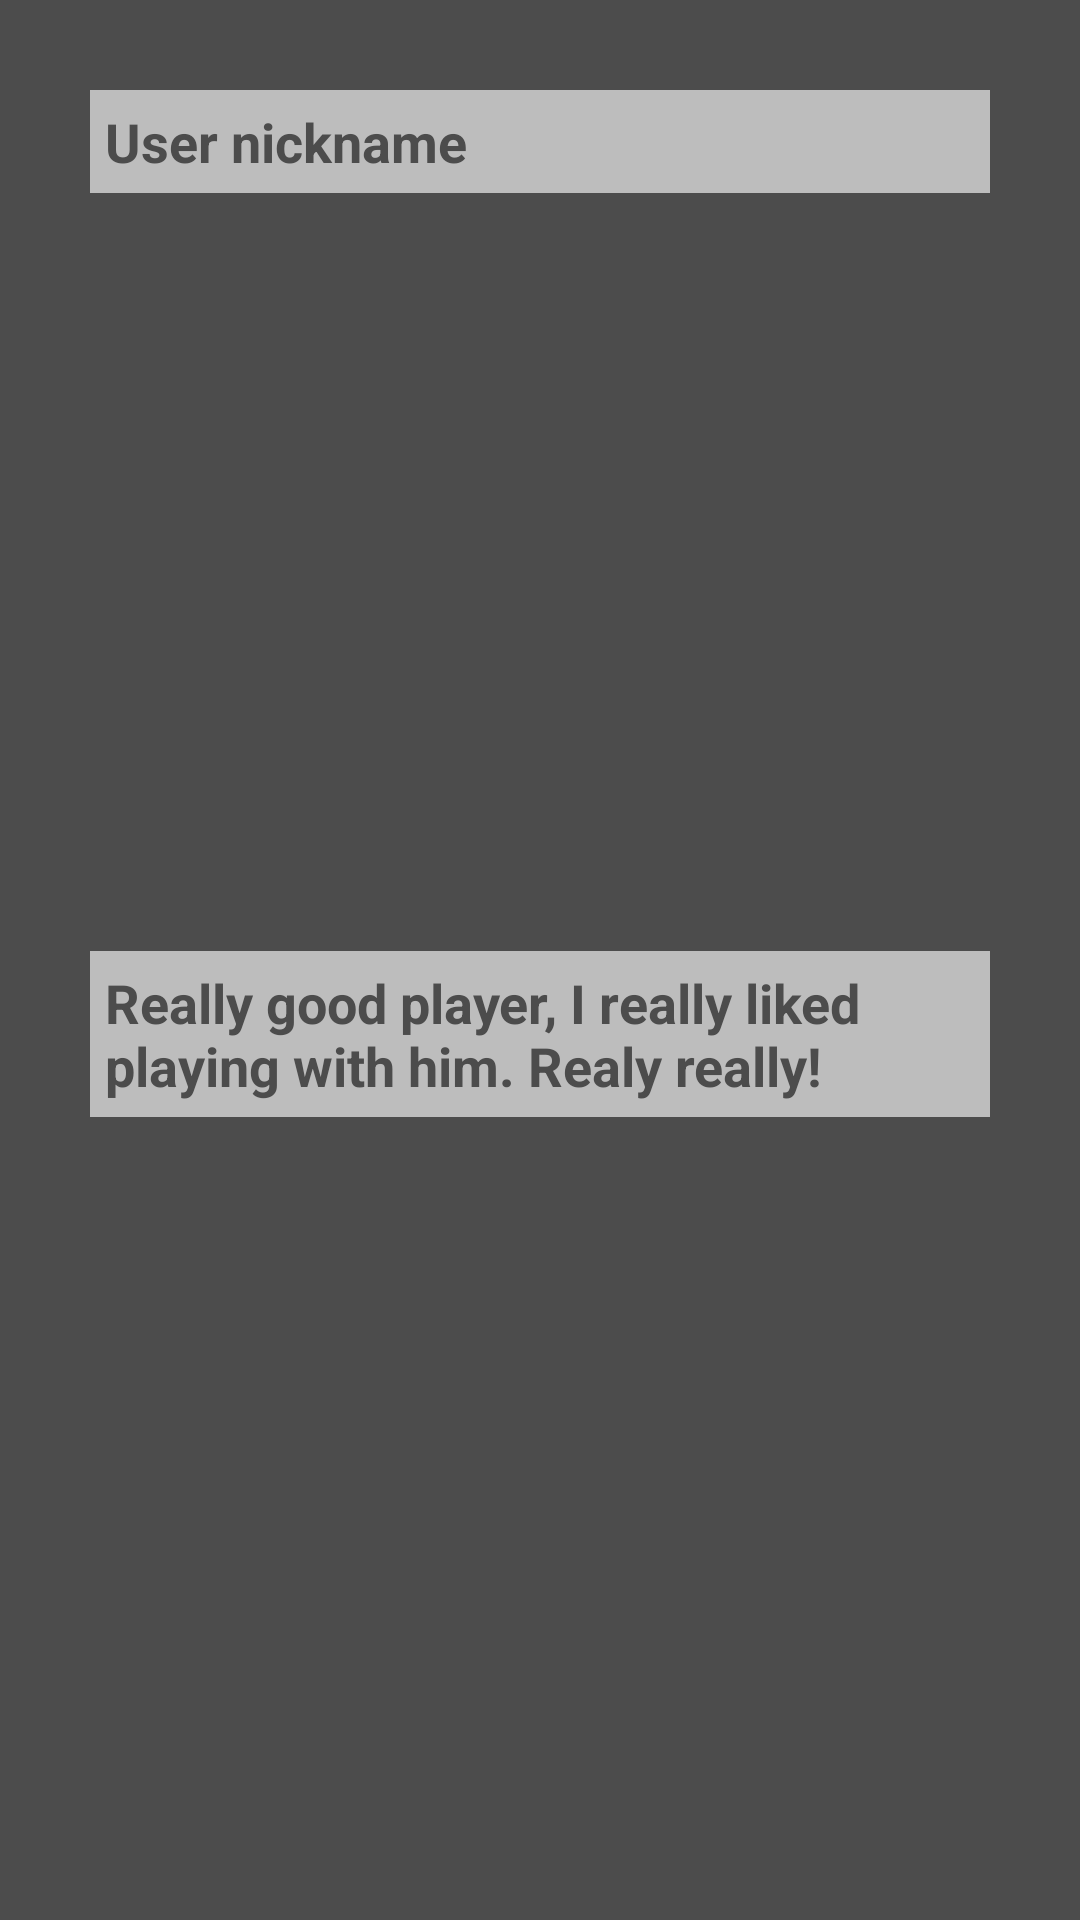

The Android layout XML behind this screen, and the referenced resources:
<!-- AndroidManifest.xml: application theme AppTheme -->
<!-- res/layout/user_comments_item.xml -->
<?xml version="1.0" encoding="utf-8"?>
<androidx.constraintlayout.widget.ConstraintLayout xmlns:android="http://schemas.android.com/apk/res/android"
    xmlns:app="http://schemas.android.com/apk/res-auto"
    android:orientation="vertical"
    android:layout_width="match_parent"
    android:layout_height="wrap_content"
    android:background="@color/secondaryColor">

    <TextView
        android:id="@+id/commentUsername"
        android:text="User nickname"
        android:textColor="@color/secondaryColor"
        android:background="@color/secondaryTextColor"
        android:textSize="18dp"
        android:textStyle="bold"
        android:layout_marginTop="30dp"
        android:layout_marginLeft="30dp"
        android:layout_marginRight="30dp"
        android:padding="5dp"
        android:layout_width="match_parent"
        android:layout_height="wrap_content"
        app:layout_constraintTop_toTopOf="parent"
        app:layout_constraintLeft_toLeftOf="parent"
        app:layout_constraintRight_toRightOf="parent"/>

    <TextView
        android:id="@+id/commentContent"
        android:text="Really good player, I really liked playing with him. Realy really!"
        android:layout_width="match_parent"
        android:layout_height="wrap_content"
        android:textColor="@color/secondaryColor"
        android:background="@color/secondaryTextColor"
        android:textSize="18dp"
        android:textStyle="bold"
        android:layout_marginTop="15dp"
        android:layout_marginBottom="30dp"
        android:layout_marginLeft="30dp"
        android:layout_marginRight="30dp"
        android:padding="5dp"
        app:layout_constraintTop_toBottomOf="@id/commentUsername"
        app:layout_constraintLeft_toLeftOf="parent"
        app:layout_constraintRight_toRightOf="parent"
        app:layout_constraintBottom_toBottomOf="parent"/>



</androidx.constraintlayout.widget.ConstraintLayout>
<!-- resources referenced by this layout -->
<resources>
  <color name="secondaryColor">#4c4c4c</color>
  <color name="secondaryTextColor">#bdbdbd</color>
  <style name="AppTheme" parent="Theme.AppCompat.Light.DarkActionBar">
          
          <item name="colorPrimary">@color/primaryColor</item>
          <item name="colorPrimaryDark">@color/primaryDarkColor</item>
          <item name="colorAccent">@color/primaryLightColor</item>
      </style>
  <color name="primaryColor">#4c6ce5</color>
  <color name="primaryDarkColor">#0042b2</color>
  <color name="primaryLightColor">#869aff</color>
</resources>
